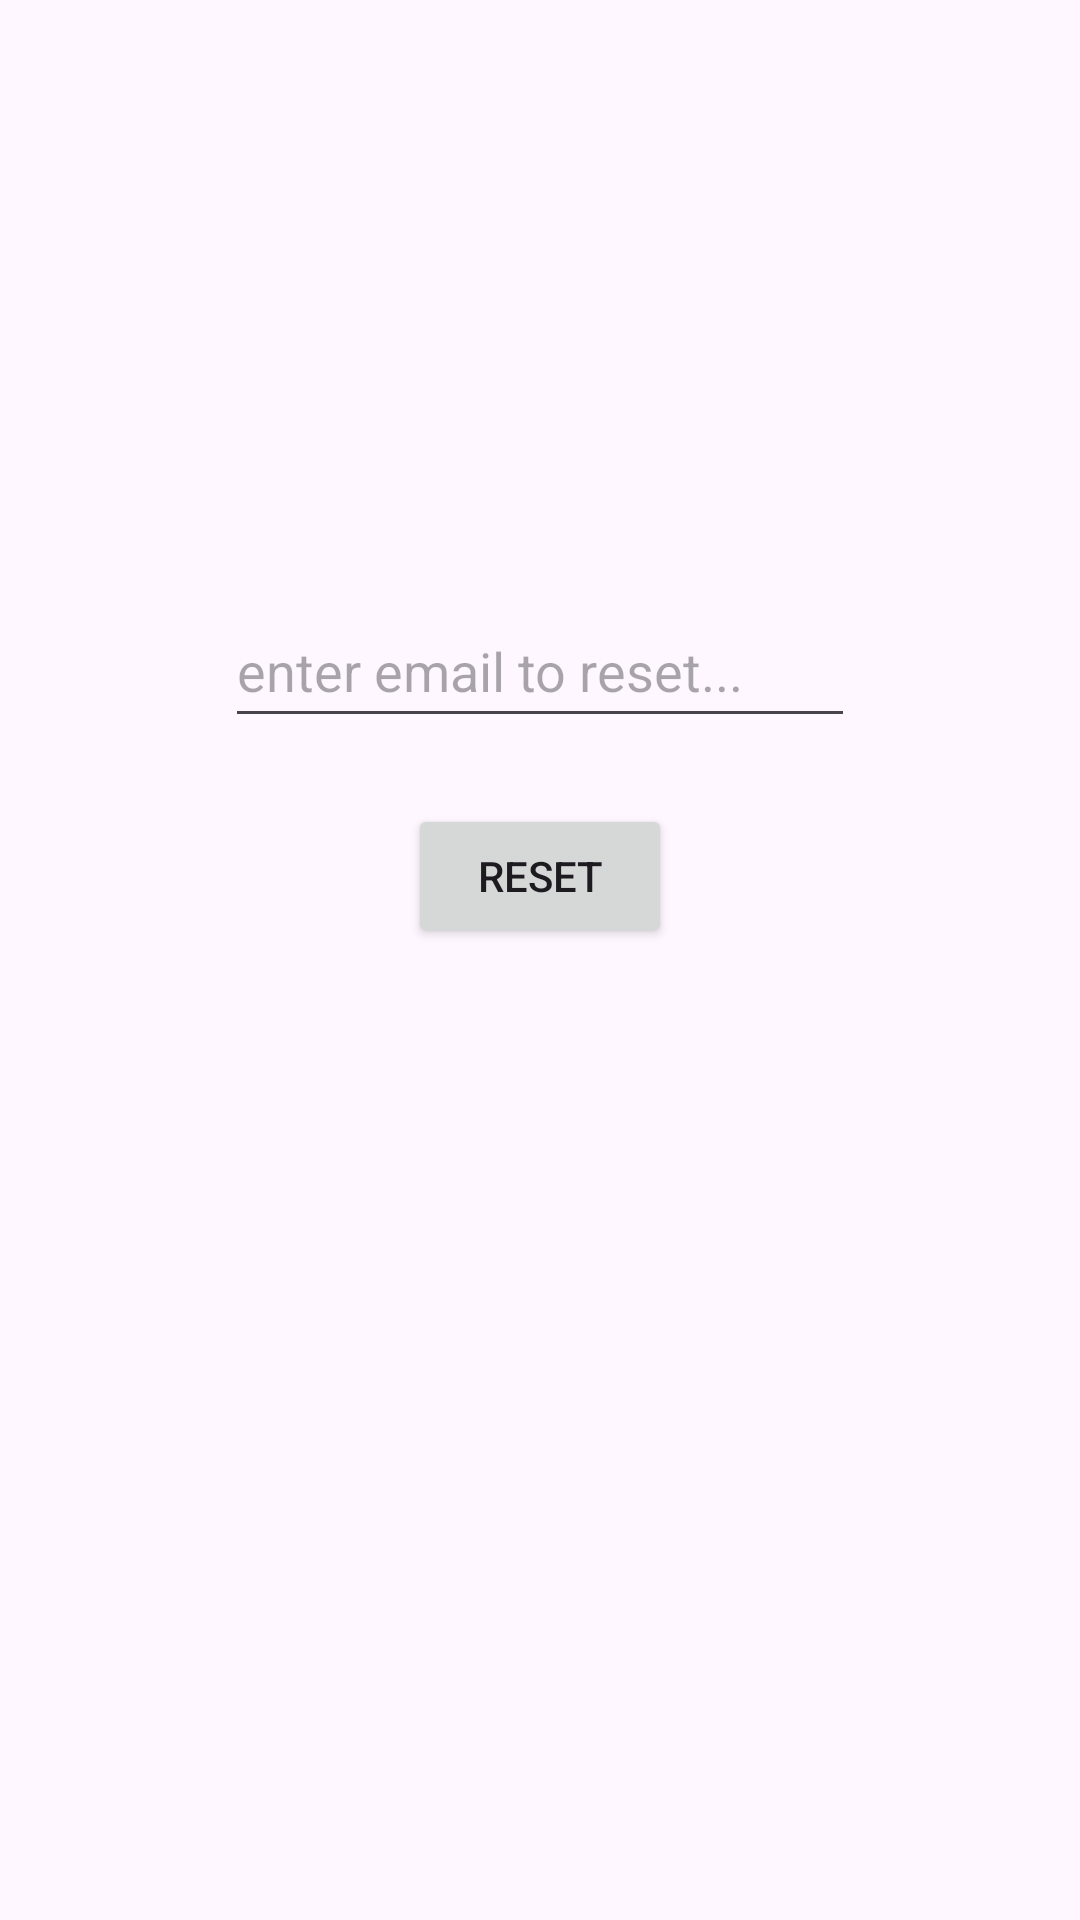

The Android layout XML behind this screen, and the referenced resources:
<!-- AndroidManifest.xml: application theme Theme.Bassem -->
<!-- res/layout/fragment_forgot_password.xml -->
<?xml version="1.0" encoding="utf-8"?>
<FrameLayout xmlns:android="http://schemas.android.com/apk/res/android"
    xmlns:tools="http://schemas.android.com/tools"
    android:layout_width="match_parent"
    android:layout_height="match_parent"
    xmlns:app="http://schemas.android.com/apk/res-auto"
    tools:context=".Forgot_passwordFragment">

    <androidx.constraintlayout.widget.ConstraintLayout
        android:layout_width="match_parent"
        android:layout_height="match_parent">

        <EditText
            android:id="@+id/etReset"
            android:layout_width="wrap_content"
            android:layout_height="wrap_content"
            android:layout_marginTop="198dp"
            android:ems="10"
            android:hint="enter email to reset..."
            android:inputType="textEmailAddress"
            android:minHeight="48dp"
            app:layout_constraintEnd_toEndOf="parent"
            app:layout_constraintStart_toStartOf="parent"
            app:layout_constraintTop_toTopOf="parent" />

        <Button
            android:id="@+id/btnreset"
            android:layout_width="wrap_content"
            android:layout_height="wrap_content"
            android:layout_marginTop="22dp"
            android:text="RESET"
            app:layout_constraintEnd_toEndOf="parent"
            app:layout_constraintStart_toStartOf="parent"
            app:layout_constraintTop_toBottomOf="@+id/etReset" />
    </androidx.constraintlayout.widget.ConstraintLayout>
</FrameLayout>
<!-- resources referenced by this layout -->
<resources>
  <style name="Theme.Bassem" parent="Base.Theme.Bassem" />
  <style name="Base.Theme.Bassem" parent="Theme.Material3.DayNight.NoActionBar">
          
          
      </style>
</resources>
